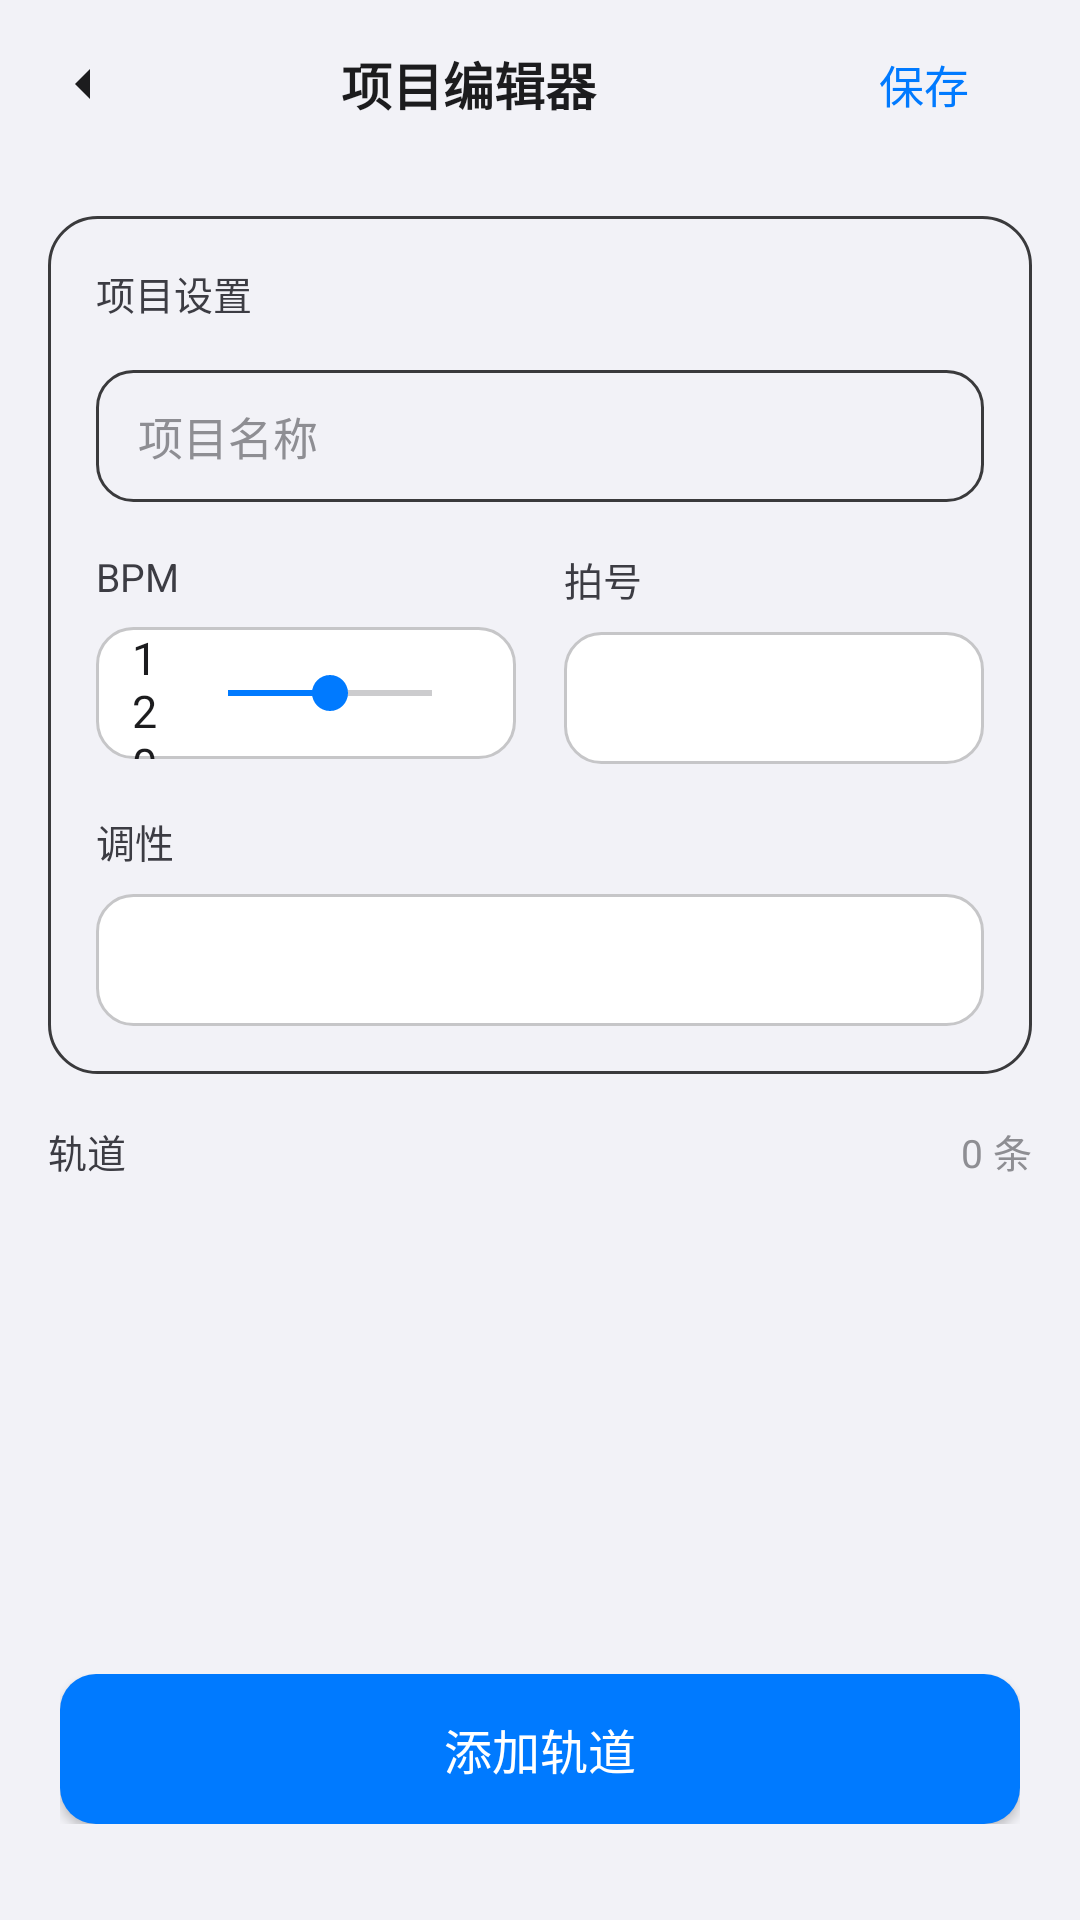

Reconstruct the res/layout file that produces this screen, plus the resources it refers to.
<!-- AndroidManifest.xml: application theme Theme.MusicAI -->
<!-- res/layout/activity_project_editor.xml -->
<?xml version="1.0" encoding="utf-8"?>
<LinearLayout xmlns:android="http://schemas.android.com/apk/res/android"
    xmlns:app="http://schemas.android.com/apk/res-auto"
    android:layout_width="match_parent"
    android:layout_height="match_parent"
    android:orientation="vertical"
    android:background="@color/apple_light_bg"
    android:fitsSystemWindows="true">

    <LinearLayout
        android:layout_width="match_parent"
        android:layout_height="56dp"
        android:orientation="horizontal"
        android:gravity="center_vertical"
        android:paddingHorizontal="8dp"
        android:background="@color/apple_light_bg">

        <ImageButton
            android:id="@+id/btn_back"
            android:layout_width="40dp"
            android:layout_height="40dp"
            android:background="?attr/selectableItemBackgroundBorderless"
            android:src="@drawable/ic_arrow_down"
            android:tint="@color/apple_text"
            android:rotation="90"/>

        <TextView
            android:layout_width="0dp"
            android:layout_height="wrap_content"
            android:layout_weight="1"
            android:text="项目编辑器"
            android:textSize="17sp"
            android:textColor="@color/apple_text"
            android:gravity="center"
            android:textStyle="bold"/>

        <Button
            android:id="@+id/btn_save"
            android:layout_width="wrap_content"
            android:layout_height="36dp"
            android:minHeight="36dp"
            android:text="保存"
            android:textSize="15sp"
            android:textColor="@color/apple_accent"
            android:background="@drawable/apple_button_minor_bg"
            android:paddingHorizontal="16dp"/>

    </LinearLayout>

    <ScrollView
        android:layout_width="match_parent"
        android:layout_height="0dp"
        android:layout_weight="1"
        android:fillViewport="true"
        android:scrollbars="none">

        <LinearLayout
            android:layout_width="match_parent"
            android:layout_height="wrap_content"
            android:orientation="vertical"
            android:padding="16dp">

            <LinearLayout
                android:layout_width="match_parent"
                android:layout_height="wrap_content"
                android:orientation="vertical"
                android:background="@drawable/apple_card_bg"
                android:padding="16dp"
                android:layout_marginBottom="16dp"
                android:elevation="0dp"
                android:outlineProvider="background">

                <TextView
                    android:layout_width="match_parent"
                    android:layout_height="wrap_content"
                    android:text="项目设置"
                    android:textSize="13sp"
                    android:textColor="@color/apple_text_secondary"
                    android:textAllCaps="true"
                    android:layout_marginBottom="16dp"/>

                <EditText
                    android:id="@+id/et_project_name"
                    android:layout_width="match_parent"
                    android:layout_height="44dp"
                    android:minHeight="44dp"
                    android:hint="项目名称"
                    android:textSize="15sp"
                    android:textColor="@color/apple_text"
                    android:textColorHint="@color/apple_text_tertiary"
                    android:background="@drawable/apple_edittext_bg"
                    android:paddingStart="14dp"
                    android:paddingEnd="14dp"
                    android:layout_marginBottom="16dp"
                    android:singleLine="true"/>

                <LinearLayout
                    android:layout_width="match_parent"
                    android:layout_height="wrap_content"
                    android:orientation="horizontal">

                    <LinearLayout
                        android:layout_width="0dp"
                        android:layout_height="wrap_content"
                        android:layout_weight="1"
                        android:orientation="vertical"
                        android:layout_marginEnd="8dp">

                        <TextView
                            android:layout_width="wrap_content"
                            android:layout_height="wrap_content"
                            android:text="BPM"
                            android:textSize="13sp"
                            android:textColor="@color/apple_text_secondary"
                            android:layout_marginBottom="8dp"/>

                        <LinearLayout
                            android:layout_width="match_parent"
                            android:layout_height="wrap_content"
                            android:orientation="horizontal"
                            android:gravity="center_vertical"
                            android:background="@drawable/spinner_bg"
                            android:paddingHorizontal="12dp">

                            <TextView
                                android:id="@+id/tv_bpm_value"
                                android:layout_width="0dp"
                                android:layout_height="44dp"
                                android:layout_weight="1"
                                android:text="120"
                                android:textSize="15sp"
                                android:textColor="@color/apple_text"
                                android:gravity="center_vertical"/>

                            <SeekBar
                                android:id="@+id/seekbar_bpm"
                                android:layout_width="100dp"
                                android:layout_height="44dp"
                                android:max="240"
                                android:progress="120"
                                android:progressTint="@color/apple_accent"
                                android:thumbTint="@color/apple_accent"/>

                        </LinearLayout>

                    </LinearLayout>

                    <LinearLayout
                        android:layout_width="0dp"
                        android:layout_height="wrap_content"
                        android:layout_weight="1"
                        android:orientation="vertical"
                        android:layout_marginStart="8dp">

                        <TextView
                            android:layout_width="wrap_content"
                            android:layout_height="wrap_content"
                            android:text="拍号"
                            android:textSize="13sp"
                            android:textColor="@color/apple_text_secondary"
                            android:layout_marginBottom="8dp"/>

                        <Spinner
                            android:id="@+id/sp_time_signature"
                            android:layout_width="match_parent"
                            android:layout_height="44dp"
                            android:minHeight="44dp"
                            android:background="@drawable/spinner_bg"
                            android:paddingStart="12dp"
                            android:paddingEnd="12dp"/>

                    </LinearLayout>

                </LinearLayout>

                <LinearLayout
                    android:layout_width="match_parent"
                    android:layout_height="wrap_content"
                    android:orientation="vertical"
                    android:layout_marginTop="16dp">

                    <TextView
                        android:layout_width="wrap_content"
                        android:layout_height="wrap_content"
                        android:text="调性"
                        android:textSize="13sp"
                        android:textColor="@color/apple_text_secondary"
                        android:layout_marginBottom="8dp"/>

                    <Spinner
                        android:id="@+id/sp_key_signature"
                        android:layout_width="match_parent"
                        android:layout_height="44dp"
                        android:minHeight="44dp"
                        android:background="@drawable/spinner_bg"
                        android:paddingStart="12dp"
                        android:paddingEnd="12dp"/>

                </LinearLayout>

            </LinearLayout>

            <LinearLayout
                android:layout_width="match_parent"
                android:layout_height="wrap_content"
                android:orientation="horizontal"
                android:gravity="center_vertical"
                android:layout_marginBottom="12dp">

                <TextView
                    android:layout_width="0dp"
                    android:layout_height="wrap_content"
                    android:layout_weight="1"
                    android:text="轨道"
                    android:textSize="13sp"
                    android:textColor="@color/apple_text_secondary"
                    android:textAllCaps="true"/>

                <TextView
                    android:id="@+id/tv_track_count"
                    android:layout_width="wrap_content"
                    android:layout_height="wrap_content"
                    android:text="0 条"
                    android:textSize="13sp"
                    android:textColor="@color/apple_text_tertiary"/>

            </LinearLayout>

            <androidx.recyclerview.widget.RecyclerView
                android:id="@+id/rv_tracks"
                android:layout_width="match_parent"
                android:layout_height="wrap_content"
                android:nestedScrollingEnabled="false"/>

            <LinearLayout
                android:id="@+id/empty_state"
                android:layout_width="match_parent"
                android:layout_height="wrap_content"
                android:orientation="vertical"
                android:gravity="center"
                android:padding="32dp"
                android:background="@drawable/apple_card_bg"
                android:visibility="gone">

                <ImageView
                    android:layout_width="48dp"
                    android:layout_height="48dp"
                    android:src="@drawable/ic_music_note"
                    android:tint="@color/apple_text_tertiary"
                    android:layout_marginBottom="12dp"/>

                <TextView
                    android:layout_width="wrap_content"
                    android:layout_height="wrap_content"
                    android:text="暂无轨道"
                    android:textSize="16sp"
                    android:textColor="@color/apple_text"
                    android:layout_marginBottom="4dp"/>

                <TextView
                    android:layout_width="wrap_content"
                    android:layout_height="wrap_content"
                    android:text="点击下方按钮添加第一条轨道"
                    android:textSize="14sp"
                    android:textColor="@color/apple_text_tertiary"/>

            </LinearLayout>

        </LinearLayout>

    </ScrollView>

    <LinearLayout
        android:layout_width="match_parent"
        android:layout_height="wrap_content"
        android:orientation="horizontal"
        android:paddingHorizontal="20dp"
        android:paddingTop="16dp"
        android:paddingBottom="32dp"
        android:background="@color/apple_light_bg">

        <Button
            android:id="@+id/btn_add_track"
            android:layout_width="0dp"
            android:layout_height="50dp"
            android:layout_weight="1"
            android:minHeight="50dp"
            android:text="添加轨道"
            android:textSize="16sp"
            android:textColor="@color/apple_white"
            android:background="@drawable/apple_button_primary_bg"/>

    </LinearLayout>

</LinearLayout>
<!-- resources referenced by this layout -->
<resources>
  <color name="apple_accent">@color/light_accent</color>
  <color name="apple_light_bg">@color/light_background</color>
  <color name="apple_text">@color/light_text_primary</color>
  <color name="apple_text_secondary">@color/light_text_secondary</color>
  <color name="apple_text_tertiary">@color/light_text_tertiary</color>
  <color name="apple_white">#FFFFFF</color>
  <!-- drawable apple_button_minor_bg (drawable) -->
  <?xml version="1.0" encoding="utf-8"?>
  <selector xmlns:android="http://schemas.android.com/apk/res/android">
      <item android:state_pressed="true">
          <shape android:shape="rectangle">
              <solid android:color="#DADADA" />
              <corners android:radius="10dp" />
          </shape>
      </item>
      <item>
          <shape android:shape="rectangle">
              <solid android:color="#00000000" />
              <corners android:radius="10dp" />
          </shape>
      </item>
  </selector>
  <!-- drawable apple_button_primary_bg (drawable) -->
  <?xml version="1.0" encoding="utf-8"?>
  <selector xmlns:android="http://schemas.android.com/apk/res/android">
      <item android:state_pressed="true">
          <shape android:shape="rectangle">
              <solid android:color="@color/apple_accent_pressed" />
              <corners android:radius="12dp" />
          </shape>
      </item>
      <item>
          <shape android:shape="rectangle">
              <solid android:color="@color/apple_accent" />
              <corners android:radius="12dp" />
          </shape>
      </item>
  </selector>
  <!-- drawable apple_card_bg (drawable) -->
  <?xml version="1.0" encoding="utf-8"?>
  <shape xmlns:android="http://schemas.android.com/apk/res/android" android:shape="rectangle">
      <solid android:color="@color/apple_dark_gray" />
      <corners android:radius="16dp" />
      <stroke android:width="1dp" android:color="@color/apple_mid_gray" />
  </shape>
  <!-- drawable ic_arrow_down (drawable) -->
  <?xml version="1.0" encoding="utf-8"?>
  <vector xmlns:android="http://schemas.android.com/apk/res/android"
      android:width="24dp"
      android:height="24dp"
      android:viewportWidth="24"
      android:viewportHeight="24">
      <path
          android:fillColor="#007AFF"
          android:pathData="M7,10l5,5 5,-5z"/>
  </vector>
  <!-- drawable ic_music_note (drawable) -->
  <?xml version="1.0" encoding="utf-8"?>
  <vector xmlns:android="http://schemas.android.com/apk/res/android"
      android:width="24dp"
      android:height="24dp"
      android:viewportWidth="24"
      android:viewportHeight="24">
      <path
          android:fillColor="?attr/colorControlNormal"
          android:pathData="M12,3v10.55c-0.59,-0.34 -1.27,-0.55 -2,-0.55 -2.21,0 -4,1.79 -4,4s1.79,4 4,4 4,-1.79 4,-4V7h4V3h-6z"/>
  </vector>
  <!-- drawable spinner_bg (drawable) -->
  <?xml version="1.0" encoding="utf-8"?>
  <shape xmlns:android="http://schemas.android.com/apk/res/android" android:shape="rectangle">
      <solid android:color="@color/apple_card_bg" />
      <corners android:radius="12dp" />
      <stroke android:width="1dp" android:color="@color/apple_separator" />
  </shape>
  <color name="light_accent">#007AFF</color>
  <color name="light_background">#F2F2F7</color>
  <color name="light_text_primary">#1C1C1E</color>
  <color name="light_text_secondary">#3C3C43</color>
  <color name="light_text_tertiary">#8E8E93</color>
  <color name="apple_accent_pressed">#0056B3</color>
  <color name="apple_mid_gray">#3A3A3C</color>
  <color name="apple_card_bg">@color/light_surface</color>
  <color name="apple_separator">@color/light_separator</color>
  <color name="light_surface">#FFFFFF</color>
  <color name="light_separator">#C6C6C8</color>
</resources>
